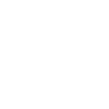
t = 0.00 s
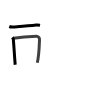
t = 2.75 s
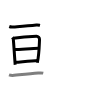
t = 5.50 s
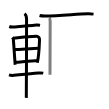
t = 8.50 s
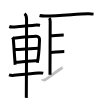
t = 11.25 s
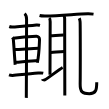
t = 14.00 s

The animated SVG that drew these frames (rendered in a browser with its animation timeline set to each time). Animation: 14 SMIL elements (animate=14); one cycle of 14.00 s.

<svg width="109px" height="109px" viewBox="0 0 px 109px" xmlns="http://www.w3.org/2000/svg" xmlns:xlink="http://www.w3.org/1999/xlink" xml:space="preserve" version="1.1"  baseProfile="full">
<path d="M9.25,26.5c1.03,0.38,2.93,0.45,3.96,0.38C22.75,26.25,27.75,26,36.39,25c1.71-0.2,2.75,0.18,3.61,0.37" style="fill:none;stroke:black;stroke-width:3;opacity:0">
  <animate attributeType="CSS" attributeName="opacity" from="0" to="1" begin="0s" dur="1s" repeatCount="Indefinite" fill="freeze" />
</path>
<path d="M12.25,37.42c0.42,0.5,0.95,0.89,1.03,1.55c0.56,4.81,1.12,16.67,1.92,25.78" style="fill:none;stroke:black;stroke-width:3;opacity:0">
  <animate attributeType="CSS" attributeName="opacity" from="0" to="1" begin="1s" dur="1s" repeatCount="Indefinite" fill="freeze" />
</path>
<path d="M13.36,38.24c6.34-0.97,18.75-1.85,23.08-2c1.79-0.06,3.16,1.82,3.08,3.33c-0.26,5.18-0.33,14.88-2.21,23.18" style="fill:none;stroke:black;stroke-width:3;opacity:0">
  <animate attributeType="CSS" attributeName="opacity" from="0" to="1" begin="2s" dur="1s" repeatCount="Indefinite" fill="freeze" />
</path>
<path d="M14.23,49.58c7.01-0.26,17.6-1.19,24.5-1.4" style="fill:none;stroke:black;stroke-width:3;opacity:0">
  <animate attributeType="CSS" attributeName="opacity" from="0" to="1" begin="3s" dur="1s" repeatCount="Indefinite" fill="freeze" />
</path>
<path d="M15.23,62.25c6.17-0.44,15.22-1.41,22.84-1.75" style="fill:none;stroke:black;stroke-width:3;opacity:0">
  <animate attributeType="CSS" attributeName="opacity" from="0" to="1" begin="4s" dur="1s" repeatCount="Indefinite" fill="freeze" />
</path>
<path d="M9,74.9c1.34,0.46,3.8,0.6,5.15,0.46c9.68-1.07,16.93-1.96,24.09-2.4c2.23-0.14,3.9-0.08,5.02,0.15" style="fill:none;stroke:black;stroke-width:3;opacity:0">
  <animate attributeType="CSS" attributeName="opacity" from="0" to="1" begin="5s" dur="1s" repeatCount="Indefinite" fill="freeze" />
</path>
<path d="M24.56,13.63c0.76,0.6,2.01,2.62,2.01,5.66c0,1.2-0.1,71.13-0.25,78.59" style="fill:none;stroke:black;stroke-width:3;opacity:0">
  <animate attributeType="CSS" attributeName="opacity" from="0" to="1" begin="6s" dur="1s" repeatCount="Indefinite" fill="freeze" />
</path>
<path d="M39.55,15.46c1.64,0.45,4.61,0.47,6.28,0.45c13.56-0.16,31.42-1.91,41.94-2.19c2.72-0.07,4.37,0.22,5.74,0.44" style="fill:none;stroke:black;stroke-width:3;opacity:0">
  <animate attributeType="CSS" attributeName="opacity" from="0" to="1" begin="7s" dur="1s" repeatCount="Indefinite" fill="freeze" />
</path>
<path d="M49.22,18c0.63,0.58,0.96,2.1,0.96,3.67s-0.19,47.48-0.19,53.12" style="fill:none;stroke:black;stroke-width:3;opacity:0">
  <animate attributeType="CSS" attributeName="opacity" from="0" to="1" begin="8s" dur="1s" repeatCount="Indefinite" fill="freeze" />
</path>
<path d="M50.66,35.76c2.84,0,8.21-0.71,13.07-0.71" style="fill:none;stroke:black;stroke-width:3;opacity:0">
  <animate attributeType="CSS" attributeName="opacity" from="0" to="1" begin="9s" dur="1s" repeatCount="Indefinite" fill="freeze" />
</path>
<path d="M50.87,52.51c3.51,0,8.3-0.99,13.42-0.99" style="fill:none;stroke:black;stroke-width:3;opacity:0">
  <animate attributeType="CSS" attributeName="opacity" from="0" to="1" begin="10s" dur="1s" repeatCount="Indefinite" fill="freeze" />
</path>
<path d="M42.5,79.08c0.17,0.82,2.1,0.97,2.69,0.63C47.57,78.36,59,69.68,62.66,67.5" style="fill:none;stroke:black;stroke-width:3;opacity:0">
  <animate attributeType="CSS" attributeName="opacity" from="0" to="1" begin="11s" dur="1s" repeatCount="Indefinite" fill="freeze" />
</path>
<path d="M63.93,15.38c0.29,0.9,0.73,2.04,0.73,3.17c0,1.13,0.15,67.72,0.15,76.99" style="fill:none;stroke:black;stroke-width:3;opacity:0">
  <animate attributeType="CSS" attributeName="opacity" from="0" to="1" begin="12s" dur="1s" repeatCount="Indefinite" fill="freeze" />
</path>
<path d="M79.25,18.25c0.61,1.19,0.65,1.99,0.85,3.57c0.2,1.59,0.27,51.04,0.06,61.85c-0.17,8.57,2.49,10.09,9.16,10.09s7.42-4.02,7.42-11.6" style="fill:none;stroke:black;stroke-width:3;opacity:0">
  <animate attributeType="CSS" attributeName="opacity" from="0" to="1" begin="13s" dur="1s" repeatCount="Indefinite" fill="freeze" />
</path>
</svg>
